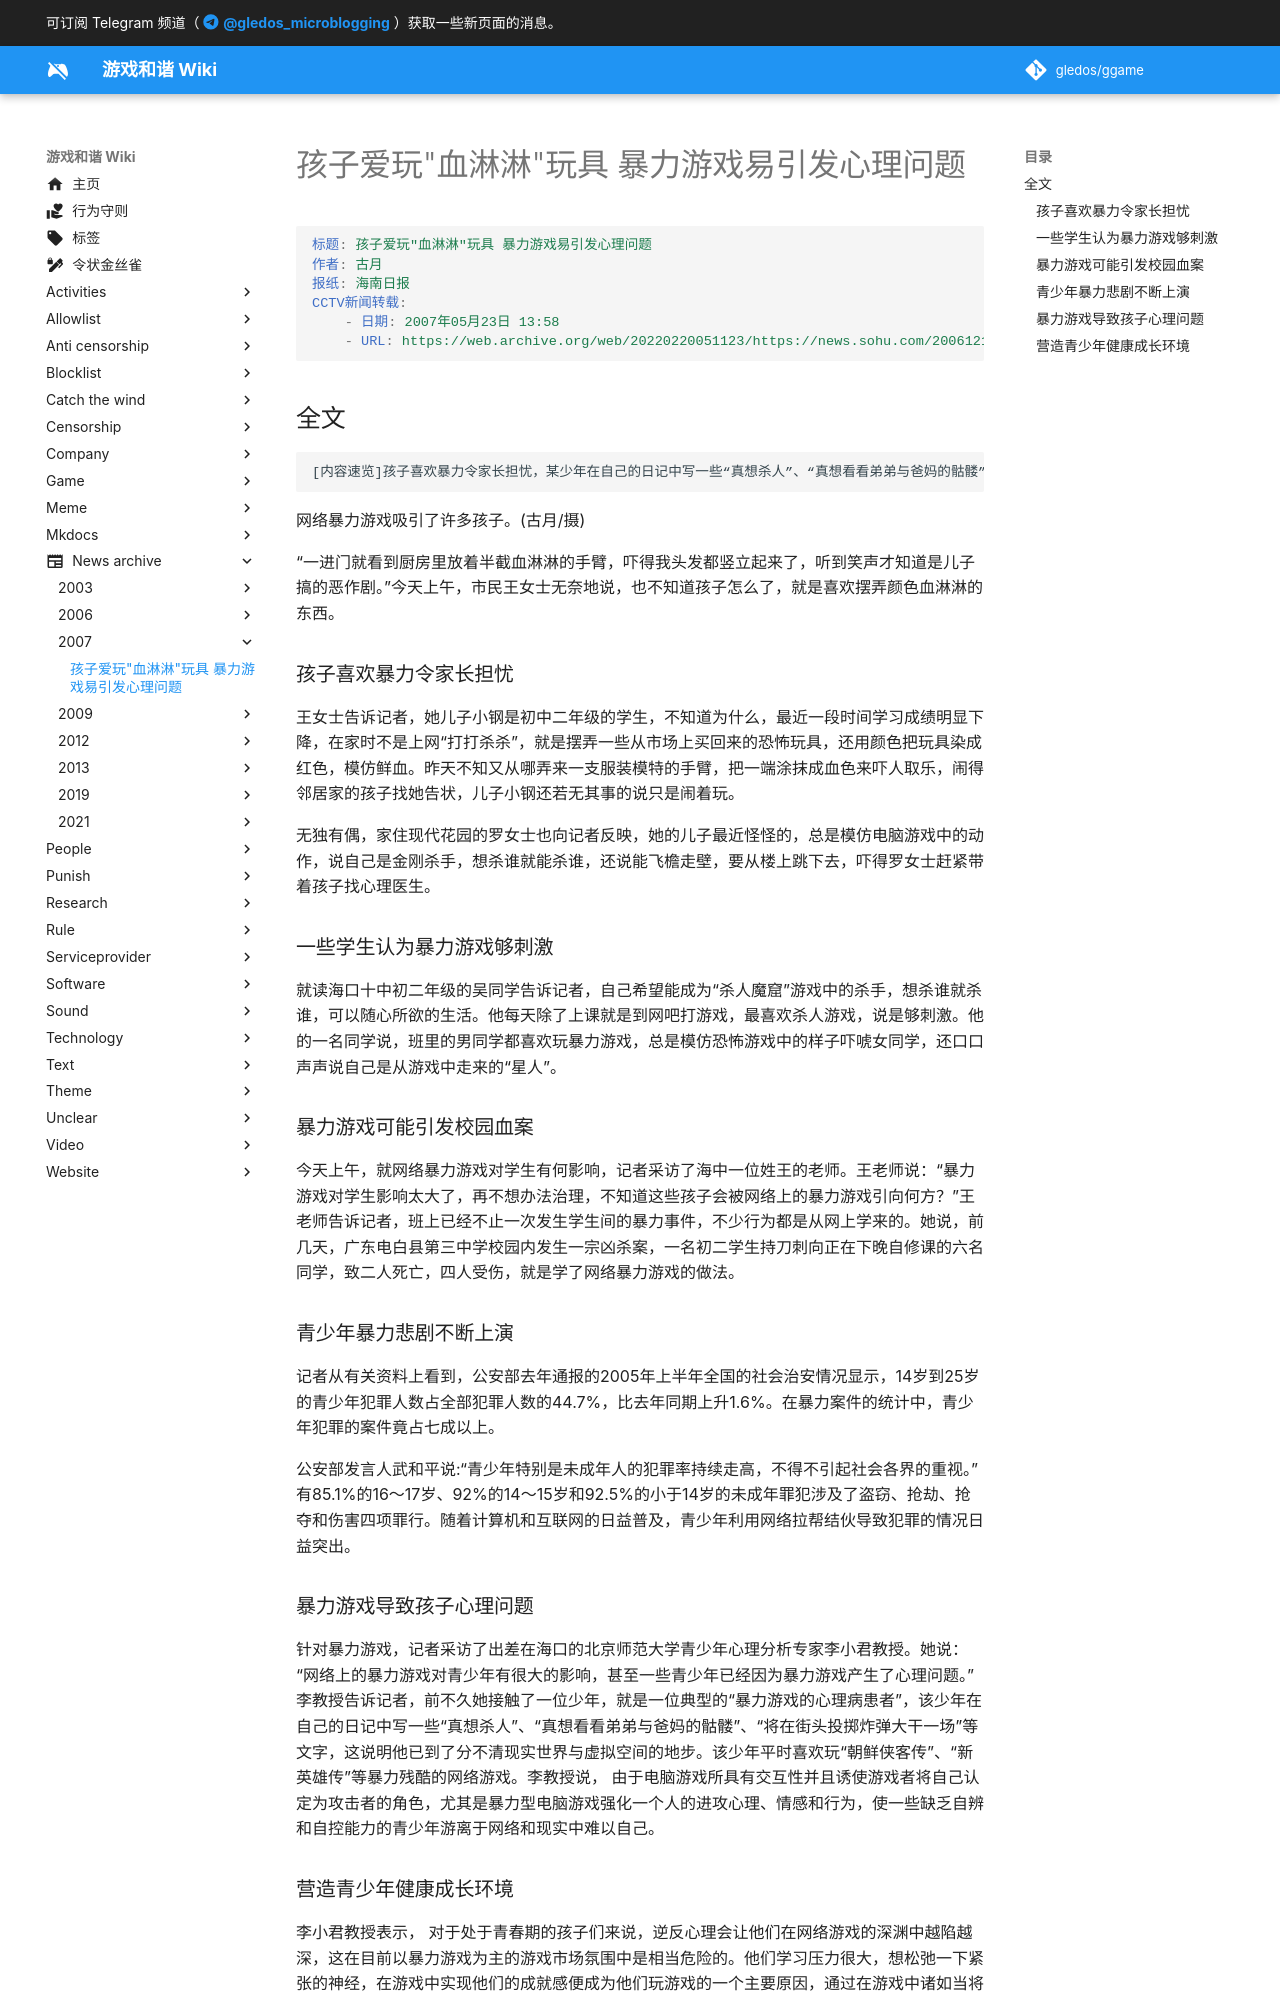

repository: gledos/ggame · page: news_archive/2007/孩子爱玩血淋淋玩具_暴力游戏易引发心理问题.html · generator: mkdocs

---
title: 孩子爱玩"血淋淋"玩具 暴力游戏易引发心理问题
search:
  exclude: true
description:
published: true
date: "2022-02-20T13:16:48"
特殊标签标记: #无标签
editor: markdown
dateCreated: "2022-02-20T13:16:48"
---

```YAML
标题: 孩子爱玩"血淋淋"玩具 暴力游戏易引发心理问题
作者: 古月
报纸: 海南日报
CCTV新闻转载:
    - 日期: 2007年05月23日 13:58
    - URL: https://web.archive.org/web/20220220051123/https://news.sohu.com/20061212/n246991278.shtml
```

## 全文

    [内容速览]孩子喜欢暴力令家长担忧，某少年在自己的日记中写一些“真想杀人”、“真想看看弟弟与爸妈的骷髅”等文字，青少年成长需要健康环境。

网络暴力游戏吸引了许多孩子。(古月/摄)

“一进门就看到厨房里放着半截血淋淋的手臂，吓得我头发都竖立起来了，听到笑声才知道是儿子搞的恶作剧。”今天上午，市民王女士无奈地说，也不知道孩子怎么了，就是喜欢摆弄颜色血淋淋的东西。

### 孩子喜欢暴力令家长担忧

王女士告诉记者，她儿子小钢是初中二年级的学生，不知道为什么，最近一段时间学习成绩明显下降，在家时不是上网“打打杀杀”，就是摆弄一些从市场上买回来的恐怖玩具，还用颜色把玩具染成红色，模仿鲜血。昨天不知又从哪弄来一支服装模特的手臂，把一端涂抹成血色来吓人取乐，闹得邻居家的孩子找她告状，儿子小钢还若无其事的说只是闹着玩。

无独有偶，家住现代花园的罗女士也向记者反映，她的儿子最近怪怪的，总是模仿电脑游戏中的动作，说自己是金刚杀手，想杀谁就能杀谁，还说能飞檐走壁，要从楼上跳下去，吓得罗女士赶紧带着孩子找心理医生。

### 一些学生认为暴力游戏够刺激

就读海口十中初二年级的吴同学告诉记者，自己希望能成为“杀人魔窟”游戏中的杀手，想杀谁就杀谁，可以随心所欲的生活。他每天除了上课就是到网吧打游戏，最喜欢杀人游戏，说是够刺激。他的一名同学说，班里的男同学都喜欢玩暴力游戏，总是模仿恐怖游戏中的样子吓唬女同学，还口口声声说自己是从游戏中走来的“星人”。

### 暴力游戏可能引发校园血案

今天上午，就网络暴力游戏对学生有何影响，记者采访了海中一位姓王的老师。王老师说：“暴力游戏对学生影响太大了，再不想办法治理，不知道这些孩子会被网络上的暴力游戏引向何方？”王老师告诉记者，班上已经不止一次发生学生间的暴力事件，不少行为都是从网上学来的。她说，前几天，广东电白县第三中学校园内发生一宗凶杀案，一名初二学生持刀刺向正在下晚自修课的六名同学，致二人死亡，四人受伤，就是学了网络暴力游戏的做法。

### 青少年暴力悲剧不断上演

记者从有关资料上看到，公安部去年通报的2005年上半年全国的社会治安情况显示，14岁到25岁的青少年犯罪人数占全部犯罪人数的44.7%，比去年同期上升1.6%。在暴力案件的统计中，青少年犯罪的案件竟占七成以上。

公安部发言人武和平说:“青少年特别是未成年人的犯罪率持续走高，不得不引起社会各界的重视。”有85.1%的16～17岁、92%的14～15岁和92.5%的小于14岁的未成年罪犯涉及了盗窃、抢劫、抢夺和伤害四项罪行。随着计算机和互联网的日益普及，青少年利用网络拉帮结伙导致犯罪的情况日益突出。

### 暴力游戏导致孩子心理问题

针对暴力游戏，记者采访了出差在海口的北京师范大学青少年心理分析专家李小君教授。她说：“网络上的暴力游戏对青少年有很大的影响，甚至一些青少年已经因为暴力游戏产生了心理问题。”李教授告诉记者，前不久她接触了一位少年，就是一位典型的“暴力游戏的心理病患者”，该少年在自己的日记中写一些“真想杀人”、“真想看看弟弟与爸妈的骷髅”、“将在街头投掷炸弹大干一场”等文字，这说明他已到了分不清现实世界与虚拟空间的地步。该少年平时喜欢玩“朝鲜侠客传”、“新英雄传”等暴力残酷的网络游戏。李教授说， 由于电脑游戏所具有交互性并且诱使游戏者将自己认定为攻击者的角色，尤其是暴力型电脑游戏强化一个人的进攻心理、情感和行为，使一些缺乏自辨和自控能力的青少年游离于网络和现实中难以自己。
